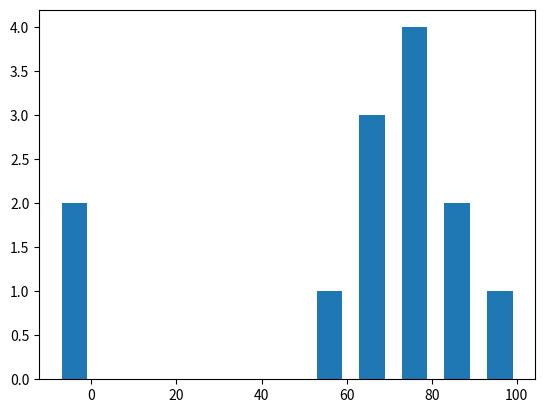

Write Python code to recreate this figure.
#!/usr/bin/env python
# -*- coding: utf-8 -*-
# @Time    : 2018/11/21 10:13
# [redacted]
# @Site    : 
# @File    : CharpterDemo01.py
# @Software: PyCharm
# nums=[1,2,3,4,5,6]
# g=lambda x:x+1
# nums=[g(num) for num in nums]
# print(nums)

import matplotlib.pyplot as plt
import numpy as np
from collections import Counter
grades=[83,95,91,87,70,0,85,82,100,67,73,77,0]# 10 divided
decile=lambda x:x//10*10
histogram=[decile(grade) for grade in grades]
print(histogram)
# learning searborn is the senior matplotlib
count_num=Counter(histogram)
print(count_num)
plt.bar([x-4 for x in count_num.keys()],count_num.values(),6)#plt.plot(),plt.ba(),plt.hist(),plt.scatter()
plt.show()